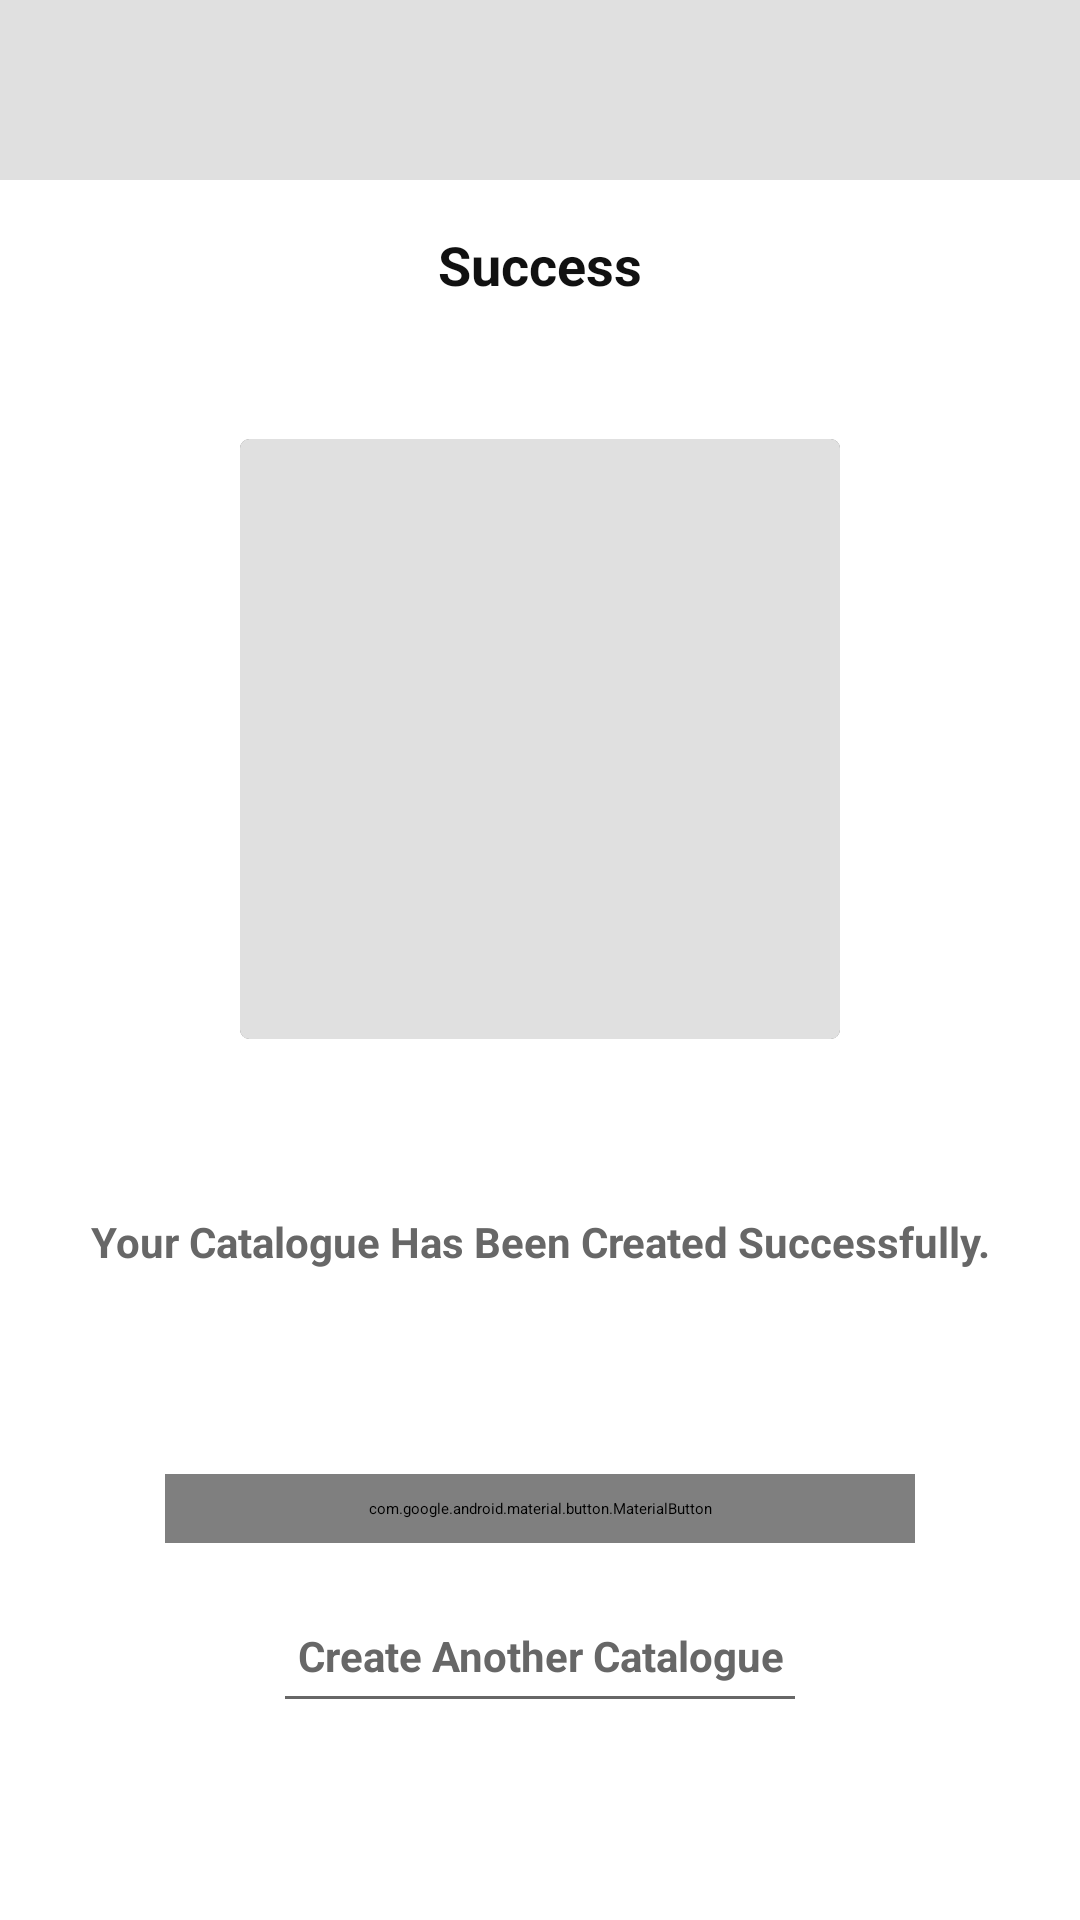

Layout XML and referenced resources for this Android screen:
<!-- AndroidManifest.xml: activity theme AppTheme.FullScreen -->
<!-- res/layout/sucess_catalogue_creation.xml -->
<LinearLayout
	xmlns:android="http://schemas.android.com/apk/res/android"
	xmlns:app="http://schemas.android.com/apk/res-auto"
	xmlns:tools="http://schemas.android.com/tools"
	android:layout_width="match_parent"
	android:layout_height="match_parent"
	android:orientation="vertical">
	<LinearLayout
		android:id="@+id/linear1"
		android:layout_width="match_parent"
		android:layout_height="60dp"
		android:padding="8dp"
		android:background="#E0E0E0"
		android:orientation="horizontal" />
	<LinearLayout
		android:id="@+id/linear2"
		android:layout_width="match_parent"
		android:layout_height="match_parent"
		android:orientation="vertical">
		<LinearLayout
			android:id="@+id/linear3"
			android:layout_width="match_parent"
			android:layout_height="wrap_content"
			android:padding="8dp"
			android:gravity="center_horizontal|center_vertical"
			android:orientation="horizontal">
			<ImageView
				android:id="@+id/imageview1"
				android:layout_width="wrap_content"
				android:layout_height="wrap_content"
				android:src="@drawable/default_image"
				android:scaleType="center" />
			<TextView
				android:id="@+id/textview1"
				android:layout_width="match_parent"
				android:layout_height="wrap_content"
				android:padding="8dp"
				android:gravity="center_horizontal|center_vertical"
				android:text="Success"
				android:textSize="18sp"
				android:textStyle="bold"
				android:textColor="#111111" />
		</LinearLayout>
		<androidx.cardview.widget.CardView
			android:id="@+id/cardview1"
			android:layout_width="200dp"
			android:layout_height="200dp"
			android:layout_marginTop="30dp"
			android:orientation="vertical"
			android:layout_gravity="center_horizontal|center_vertical"
			app:cardElevation="1dp"
			app:cardCornerRadius="3dp">
			<LinearLayout
				android:id="@+id/linear4"
				android:layout_width="match_parent"
				android:layout_height="match_parent"
				android:padding="8dp"
				android:background="#E0E0E0"
				android:orientation="horizontal" />
		</androidx.cardview.widget.CardView>
		<TextView
			android:id="@+id/textview2"
			android:layout_width="match_parent"
			android:layout_height="wrap_content"
			android:layout_marginTop="50dp"
			android:padding="8dp"
			android:gravity="center_horizontal|center_vertical"
			android:text="Your Catalogue Has Been Created Successfully."
			android:textSize="14sp"
			android:textStyle="bold"
			android:textColor="#676767" />
		<com.google.android.material.button.MaterialButton
			android:id="@+id/materialbutton1"
			android:layout_width="250dp"
			android:layout_height="wrap_content"
			android:layout_marginTop="60dp"
			android:padding="8dp"
			android:gravity="center_horizontal|center_vertical"
			android:text="Go Home"
			android:textSize="14sp"
			android:textStyle="bold"
			android:textColor="#000000"
			android:layout_gravity="center_horizontal|center_vertical"
			android:textAppearance="@style/TextAppearance.MaterialComponents.Button"
			app:backgroundTint="#2BF162"
			app:cornerRadius="100dp"
			style="@style/Widget.MaterialComponents.Button" />
		<TextView
			android:id="@+id/textview3"
			android:layout_width="match_parent"
			android:layout_height="wrap_content"
			android:layout_marginTop="20dp"
			android:paddingLeft="8dp"
			android:paddingTop="8dp"
			android:paddingRight="8dp"
			android:paddingBottom="4dp"
			android:gravity="center_horizontal|center_vertical"
			android:text="Create Another Catalogue"
			android:textSize="14sp"
			android:textStyle="bold"
			android:textColor="#676767" />
		<LinearLayout
			android:id="@+id/div"
			android:layout_width="170dp"
			android:layout_height="1dp"
			android:padding="8dp"
			android:background="#676767"
			android:orientation="horizontal"
			android:layout_gravity="center_horizontal|center_vertical" />
	</LinearLayout>
</LinearLayout>
<!-- resources referenced by this layout -->
<resources>

</resources>
